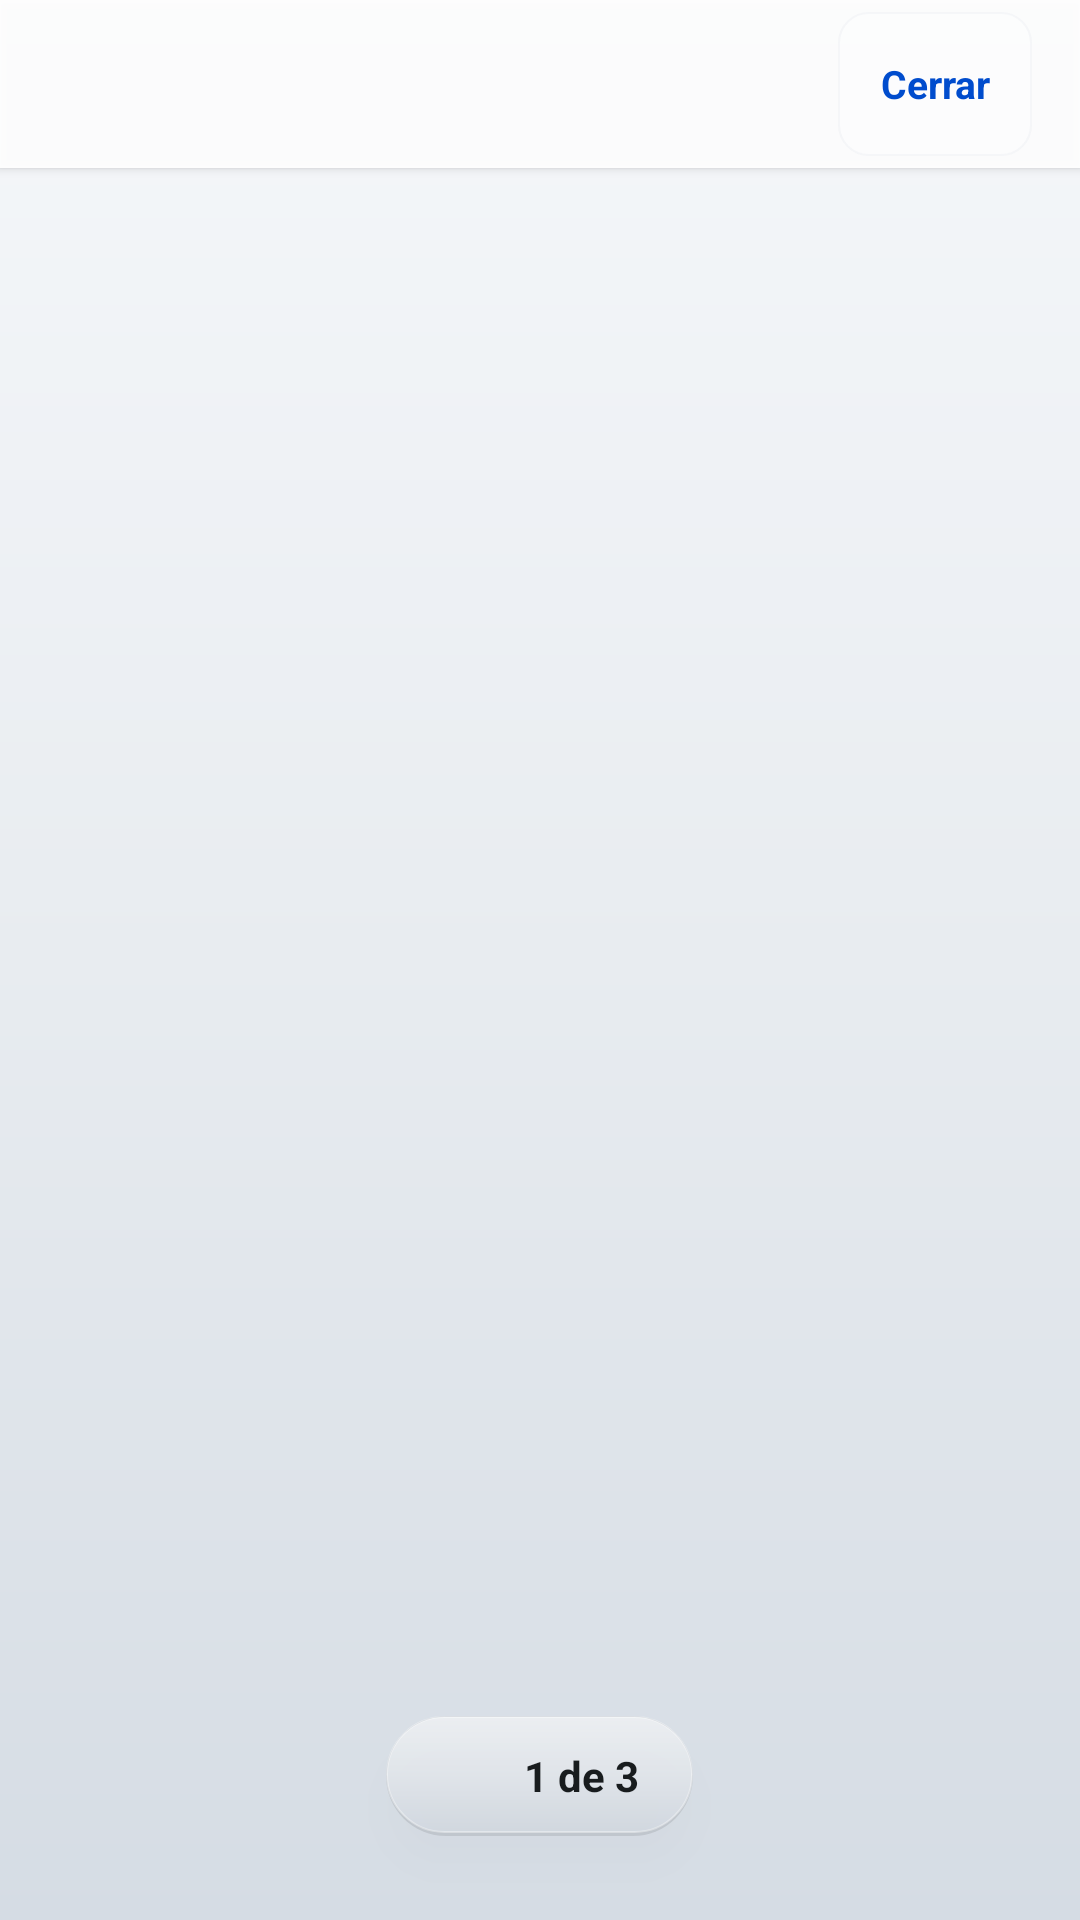

Here is an Android app screen rendered from its layout file. Give the layout XML and the strings, colors and styles it references.
<!-- AndroidManifest.xml: activity theme Theme.RutaMercaderistas -->
<!-- res/layout/activity_pdf_viewer.xml -->
<?xml version="1.0" encoding="utf-8"?>
<LinearLayout xmlns:android="http://schemas.android.com/apk/res/android"
    android:layout_width="match_parent"
    android:layout_height="match_parent"
    android:orientation="vertical"
    android:background="@drawable/bg_gradiente"
    android:fitsSystemWindows="true">

    <LinearLayout
        android:layout_width="match_parent"
        android:layout_height="56dp"
        android:orientation="horizontal"
        android:gravity="center_vertical"
        android:paddingHorizontal="16dp"
        android:background="#F0FFFFFF"
        android:elevation="2dp">

        <TextView
            android:id="@+id/tvPageInfo"
            android:layout_width="0dp"
            android:layout_height="wrap_content"
            android:layout_weight="1"
            android:text=""
            android:textColor="@color/texto_primario"
            android:textSize="16sp"
            android:textStyle="bold"/>

        <TextView
            android:id="@+id/btnCerrar"
            android:layout_width="wrap_content"
            android:layout_height="@dimen/touch_target_min"
            android:minWidth="@dimen/touch_target_min"
            android:gravity="center"
            android:text="@string/cerrar"
            android:textColor="@color/acento_azul"
            android:textSize="13sp"
            android:textStyle="bold"
            android:paddingHorizontal="14dp"
            android:paddingVertical="0dp"
            android:background="@drawable/bg_glass_button"
            android:clickable="true"
            android:focusable="true"/>
    </LinearLayout>

    <FrameLayout
        android:layout_width="match_parent"
        android:layout_height="0dp"
        android:layout_weight="1">

        <androidx.viewpager2.widget.ViewPager2
            android:id="@+id/viewPager"
            android:layout_width="match_parent"
            android:layout_height="match_parent"
            android:background="@android:color/transparent"/>

        <LinearLayout
            android:id="@+id/layoutPageIndicator"
            android:layout_width="wrap_content"
            android:layout_height="wrap_content"
            android:layout_gravity="bottom|center_horizontal"
            android:layout_marginBottom="28dp"
            android:orientation="horizontal"
            android:gravity="center"
            android:paddingHorizontal="18dp"
            android:paddingVertical="10dp"
            android:background="@drawable/bg_page_indicator"
            android:elevation="8dp">

            <ImageView
                android:id="@+id/ivSwipeArrow"
                android:layout_width="20dp"
                android:layout_height="20dp"
                android:src="@drawable/ic_chevron_up"
                android:contentDescription="Deslizar hacia arriba"
                android:layout_marginEnd="8dp"
                android:tint="@color/texto_secundario"/>

            <TextView
                android:id="@+id/tvPageInfoBadge"
                android:layout_width="wrap_content"
                android:layout_height="wrap_content"
                android:textColor="@color/texto_primario"
                android:textSize="14sp"
                android:textStyle="bold"
                android:text="1 de 3"/>
        </LinearLayout>
    </FrameLayout>

</LinearLayout>
<!-- resources referenced by this layout -->
<resources>
  <color name="acento_azul">#004CCD</color>
  <color name="texto_primario">#181C1E</color>
  <color name="texto_secundario">#424656</color>
  <dimen name="touch_target_min">48dp</dimen>
  <!-- drawable bg_glass_button (drawable) -->
  <?xml version="1.0" encoding="utf-8"?>
  <shape xmlns:android="http://schemas.android.com/apk/res/android">
      <solid android:color="#30FFFFFF"/>
      <corners android:radius="10dp"/>
      <stroke android:width="0.5dp" android:color="#50E5E9F0"/>
  </shape>
  <!-- drawable bg_gradiente (drawable) -->
  <?xml version="1.0" encoding="utf-8"?>
  <shape xmlns:android="http://schemas.android.com/apk/res/android">
      <gradient
          android:startColor="#F5F7FA"
          android:centerColor="#E8ECF0"
          android:endColor="#D5DCE4"
          android:angle="270"/>
  </shape>
  <!-- drawable bg_page_indicator (drawable) -->
  <layer-list xmlns:android="http://schemas.android.com/apk/res/android">
      <item>
          <shape android:shape="rectangle">
              <solid android:color="#18000000"/>
              <corners android:radius="20dp"/>
              <padding android:bottom="1dp"/>
          </shape>
      </item>
      <item>
          <shape android:shape="rectangle">
              <gradient
                  android:startColor="#C8F5F7FA"
                  android:centerColor="#C8E8ECF0"
                  android:endColor="#C8D5DCE4"
                  android:angle="270"/>
              <corners android:radius="20dp"/>
              <stroke android:width="0.5dp" android:color="#60FFFFFF"/>
          </shape>
      </item>
  </layer-list>
  <string name="cerrar">Cerrar</string>
  <style name="Theme.RutaMercaderistas" parent="Theme.Material3.Light.NoActionBar">
          <item name="colorPrimary">@color/acento_azul</item>
          <item name="colorOnPrimary">@color/texto_blanco</item>
          <item name="colorPrimaryContainer">@color/container_azul</item>
          <item name="colorOnPrimaryContainer">@color/acento_azul</item>
          <item name="colorSecondary">@color/acento_verde</item>
          <item name="colorOnSecondary">@color/texto_blanco</item>
          <item name="colorSecondaryContainer">@color/secondary_container</item>
          <item name="colorOnSecondaryContainer">@color/acento_verde</item>
          <item name="colorTertiary">@color/tertiary</item>
          <item name="colorOnTertiary">@color/texto_blanco</item>
          <item name="colorError">@color/error_color</item>
          <item name="colorOnError">@color/texto_blanco</item>
          <item name="colorSurface">@color/gradiente_inicio</item>
          <item name="colorOnSurface">@color/texto_primario</item>
          <item name="colorOnSurfaceVariant">@color/texto_secundario</item>
          <item name="colorOutline">@color/outline_variant</item>
          <item name="android:statusBarColor">@android:color/transparent</item>
          <item name="android:navigationBarColor">@android:color/transparent</item>
          <item name="android:windowLightStatusBar">true</item>
          <item name="android:windowLightNavigationBar">true</item>
      </style>
  <color name="texto_blanco">#FFFFFF</color>
  <color name="container_azul">#D6E3FF</color>
  <color name="acento_verde">#006D41</color>
  <color name="secondary_container">#90F4B7</color>
  <color name="tertiary">#745B00</color>
  <color name="error_color">#BA1A1A</color>
  <color name="gradiente_inicio">#F7FAFC</color>
  <color name="outline_variant">#C3C6D8</color>
</resources>
